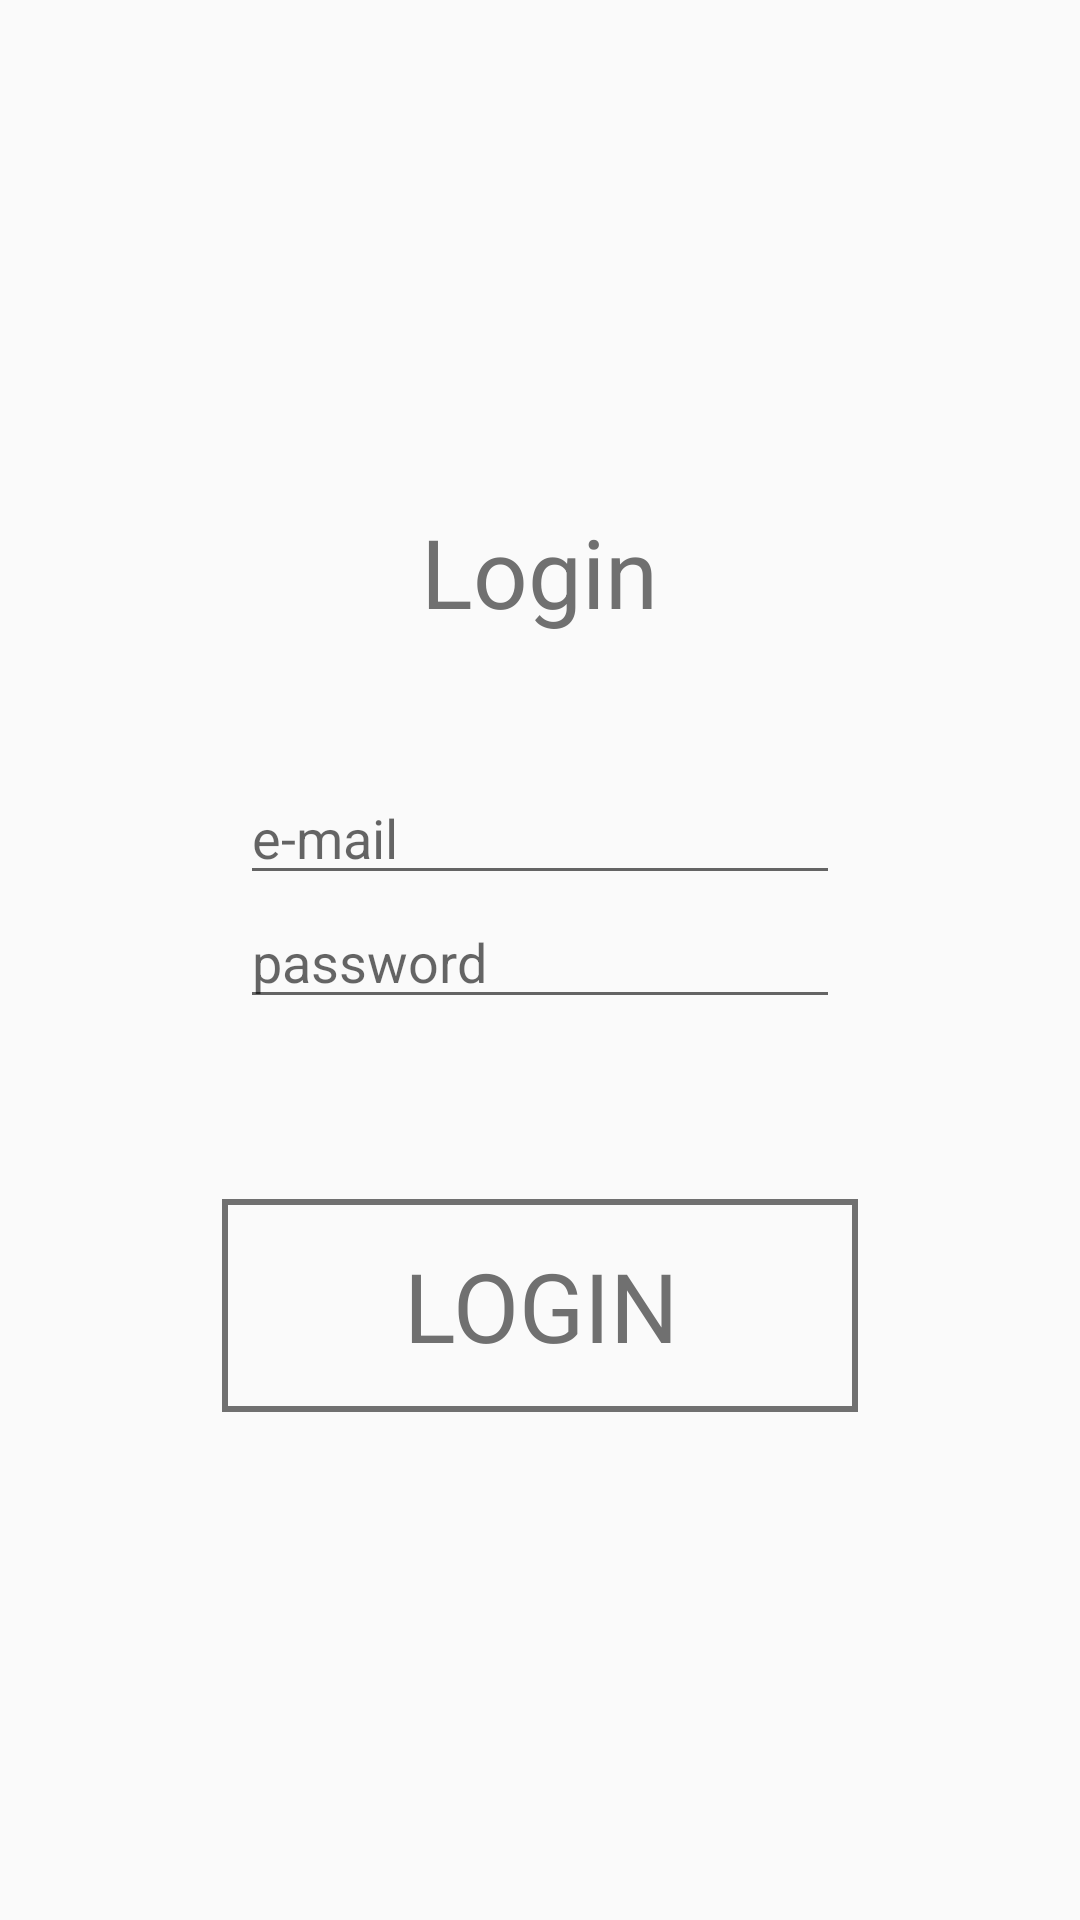

Here is an Android app screen rendered from its layout file. Give the layout XML and the strings, colors and styles it references.
<!-- AndroidManifest.xml: application theme AppTheme -->
<!-- res/layout/fragment_login.xml -->
<?xml version="1.0" encoding="utf-8"?>
<LinearLayout xmlns:android="http://schemas.android.com/apk/res/android"
    android:orientation="vertical"
    android:layout_width="match_parent"
    android:layout_height="match_parent"
    android:gravity="center"
    android:theme="@style/AccountTheme">

    <TextView
        android:layout_width="wrap_content"
        android:layout_height="wrap_content"
        android:text="@string/login"
        style="@style/AccountTheme.Heading1"/>

    <android.support.design.widget.TextInputEditText
        android:id="@+id/emailField"
        android:layout_marginTop="45dp"
        android:layout_width="200dp"
        android:layout_height="wrap_content"
        android:inputType="textEmailAddress"
        android:hint="@string/email"/>

    <android.support.design.widget.TextInputEditText
        android:id="@+id/passwordField"
        android:layout_width="200dp"
        android:layout_height="wrap_content"
        android:inputType="textPassword"
        android:hint="@string/password"/>

    <Button
        android:id="@+id/submitButton"
        android:layout_marginTop="60dp"
        android:layout_width="wrap_content"
        android:layout_height="wrap_content"
        android:text="@string/login"/>

</LinearLayout>
<!-- resources referenced by this layout -->
<resources>
  <string name="email">e-mail</string>
  <string name="login">Login</string>
  <string name="password">password</string>
  <style name="AccountTheme" parent="Theme.AppCompat.Light">
          <item name="android:textViewStyle">@style/AccountContentTextStyle</item>
          <item name="android:buttonStyle">@style/GreyCapsButtonStyle</item>
      </style>
  <style name="AccountTheme.Heading1">
          <item name="android:textSize">32sp</item>
      </style>
  <style name="AppTheme" parent="Theme.AppCompat.Light.DarkActionBar">
          
          <item name="colorPrimary">@color/colorPrimary</item>
          <item name="colorPrimaryDark">@color/colorPrimaryDark</item>
          <item name="colorAccent">@color/colorAccent</item>
      </style>
  <style name="AccountContentTextStyle" parent="android:Theme.Material">
          <item name="android:textColor">@color/grey</item>
      </style>
  <style name="GreyCapsButtonStyle" parent="android:Theme.Material">
          <item name="android:textSize">32sp</item>
          <item name="android:textAllCaps">true</item>
          <item name="android:textColor">@color/grey</item>
          <item name="android:background">@drawable/button_bg</item>
          <item name="android:padding">14dp</item>
          <item name="android:width">212dp</item>
          <item name="android:textAlignment">center</item>
      </style>
  <color name="colorPrimary">#008577</color>
  <color name="colorPrimaryDark">#00574B</color>
  <color name="colorAccent">#D81B60</color>
  <color name="grey">#707070</color>
  <!-- drawable button_bg (drawable) -->
  <?xml version="1.0" encoding="utf-8"?>
  <selector xmlns:android="http://schemas.android.com/apk/res/android">
      <item>
          <shape android:shape="rectangle">
              <stroke android:width="2dp" android:color="@color/grey"/>
          </shape>
      </item>
  </selector>
</resources>
